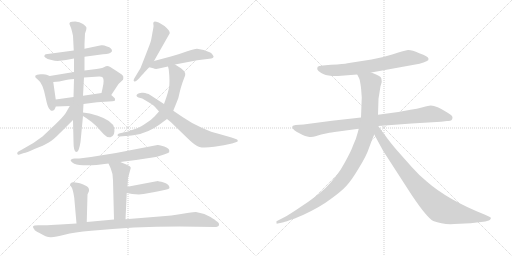
t = 0.00 s
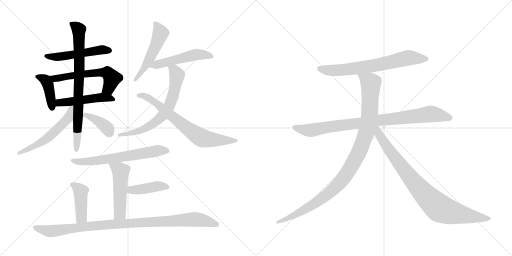
t = 3.04 s
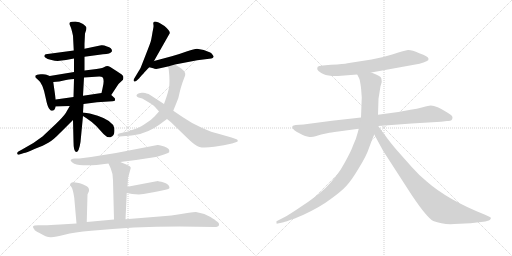
t = 6.07 s
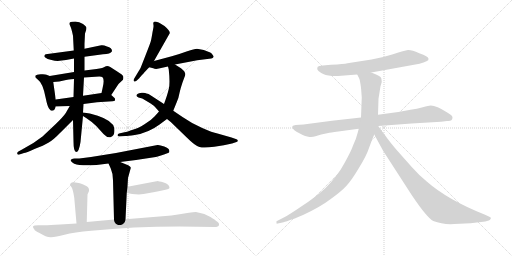
t = 9.11 s
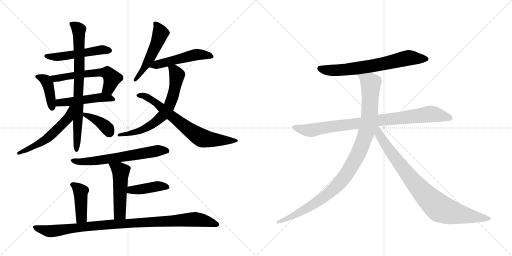
t = 12.14 s
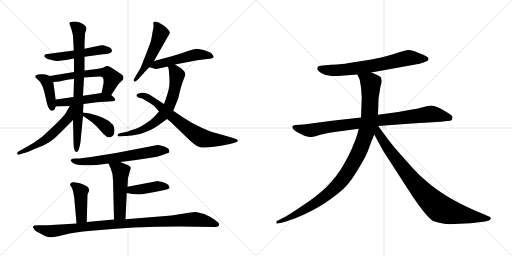
t = 15.18 s

The animated SVG that drew these frames (rendered in a browser with its animation timeline set to each time). Animation: 20 CSS @keyframes rules; one cycle of 15.18 s.

<svg version="1.1" viewBox="0 0 2048 1024" xmlns="http://www.w3.org/2000/svg">
  <g stroke="lightgray" stroke-dasharray="1,1" stroke-width="1" transform="scale(4, 4)">
    <line x1="0" y1="0" x2="256" y2="256"></line>
    <line x1="256" y1="0" x2="0" y2="256"></line>
    <line x1="128" y1="0" x2="128" y2="256"></line>
    <line x1="0" y1="128" x2="256" y2="128"></line>
    <line x1="256" y1="0" x2="512" y2="256"></line>
    <line x1="512" y1="0" x2="256" y2="256"></line>
    <line x1="384" y1="0" x2="384" y2="256"></line>
    <line x1="256" y1="128" x2="512" y2="128"></line>
  </g>
<g transform="scale(1, -1) translate(0, -850)">
   <style type="text/css">
    @keyframes keyframes0 {
      from {
       stroke: black;
       stroke-dashoffset: 513;
       stroke-width: 128;
       }
       63% {
       animation-timing-function: step-end;
       stroke: black;
       stroke-dashoffset: 0;
       stroke-width: 128;
       }
       to {
       stroke: black;
       stroke-width: 1024;
       }
       }
       #make-me-a-hanzi-animation-0 {
         animation: keyframes0 0.667480s both;
         animation-delay: 0.000000s;
         animation-timing-function: linear;
       }
    @keyframes keyframes1 {
      from {
       stroke: black;
       stroke-dashoffset: 407;
       stroke-width: 128;
       }
       57% {
       animation-timing-function: step-end;
       stroke: black;
       stroke-dashoffset: 0;
       stroke-width: 128;
       }
       to {
       stroke: black;
       stroke-width: 1024;
       }
       }
       #make-me-a-hanzi-animation-1 {
         animation: keyframes1 0.581217s both;
         animation-delay: 0.667480s;
         animation-timing-function: linear;
       }
    @keyframes keyframes2 {
      from {
       stroke: black;
       stroke-dashoffset: 578;
       stroke-width: 128;
       }
       65% {
       animation-timing-function: step-end;
       stroke: black;
       stroke-dashoffset: 0;
       stroke-width: 128;
       }
       to {
       stroke: black;
       stroke-width: 1024;
       }
       }
       #make-me-a-hanzi-animation-2 {
         animation: keyframes2 0.720378s both;
         animation-delay: 1.248698s;
         animation-timing-function: linear;
       }
    @keyframes keyframes3 {
      from {
       stroke: black;
       stroke-dashoffset: 486;
       stroke-width: 128;
       }
       61% {
       animation-timing-function: step-end;
       stroke: black;
       stroke-dashoffset: 0;
       stroke-width: 128;
       }
       to {
       stroke: black;
       stroke-width: 1024;
       }
       }
       #make-me-a-hanzi-animation-3 {
         animation: keyframes3 0.645508s both;
         animation-delay: 1.969076s;
         animation-timing-function: linear;
       }
    @keyframes keyframes4 {
      from {
       stroke: black;
       stroke-dashoffset: 777;
       stroke-width: 128;
       }
       72% {
       animation-timing-function: step-end;
       stroke: black;
       stroke-dashoffset: 0;
       stroke-width: 128;
       }
       to {
       stroke: black;
       stroke-width: 1024;
       }
       }
       #make-me-a-hanzi-animation-4 {
         animation: keyframes4 0.882324s both;
         animation-delay: 2.614583s;
         animation-timing-function: linear;
       }
    @keyframes keyframes5 {
      from {
       stroke: black;
       stroke-dashoffset: 547;
       stroke-width: 128;
       }
       64% {
       animation-timing-function: step-end;
       stroke: black;
       stroke-dashoffset: 0;
       stroke-width: 128;
       }
       to {
       stroke: black;
       stroke-width: 1024;
       }
       }
       #make-me-a-hanzi-animation-5 {
         animation: keyframes5 0.695150s both;
         animation-delay: 3.496908s;
         animation-timing-function: linear;
       }
    @keyframes keyframes6 {
      from {
       stroke: black;
       stroke-dashoffset: 383;
       stroke-width: 128;
       }
       55% {
       animation-timing-function: step-end;
       stroke: black;
       stroke-dashoffset: 0;
       stroke-width: 128;
       }
       to {
       stroke: black;
       stroke-width: 1024;
       }
       }
       #make-me-a-hanzi-animation-6 {
         animation: keyframes6 0.561686s both;
         animation-delay: 4.192057s;
         animation-timing-function: linear;
       }
    @keyframes keyframes7 {
      from {
       stroke: black;
       stroke-dashoffset: 512;
       stroke-width: 128;
       }
       63% {
       animation-timing-function: step-end;
       stroke: black;
       stroke-dashoffset: 0;
       stroke-width: 128;
       }
       to {
       stroke: black;
       stroke-width: 1024;
       }
       }
       #make-me-a-hanzi-animation-7 {
         animation: keyframes7 0.666667s both;
         animation-delay: 4.753743s;
         animation-timing-function: linear;
       }
    @keyframes keyframes8 {
      from {
       stroke: black;
       stroke-dashoffset: 505;
       stroke-width: 128;
       }
       62% {
       animation-timing-function: step-end;
       stroke: black;
       stroke-dashoffset: 0;
       stroke-width: 128;
       }
       to {
       stroke: black;
       stroke-width: 1024;
       }
       }
       #make-me-a-hanzi-animation-8 {
         animation: keyframes8 0.660970s both;
         animation-delay: 5.420410s;
         animation-timing-function: linear;
       }
    @keyframes keyframes9 {
      from {
       stroke: black;
       stroke-dashoffset: 666;
       stroke-width: 128;
       }
       68% {
       animation-timing-function: step-end;
       stroke: black;
       stroke-dashoffset: 0;
       stroke-width: 128;
       }
       to {
       stroke: black;
       stroke-width: 1024;
       }
       }
       #make-me-a-hanzi-animation-9 {
         animation: keyframes9 0.791992s both;
         animation-delay: 6.081380s;
         animation-timing-function: linear;
       }
    @keyframes keyframes10 {
      from {
       stroke: black;
       stroke-dashoffset: 701;
       stroke-width: 128;
       }
       70% {
       animation-timing-function: step-end;
       stroke: black;
       stroke-dashoffset: 0;
       stroke-width: 128;
       }
       to {
       stroke: black;
       stroke-width: 1024;
       }
       }
       #make-me-a-hanzi-animation-10 {
         animation: keyframes10 0.820475s both;
         animation-delay: 6.873372s;
         animation-timing-function: linear;
       }
    @keyframes keyframes11 {
      from {
       stroke: black;
       stroke-dashoffset: 633;
       stroke-width: 128;
       }
       67% {
       animation-timing-function: step-end;
       stroke: black;
       stroke-dashoffset: 0;
       stroke-width: 128;
       }
       to {
       stroke: black;
       stroke-width: 1024;
       }
       }
       #make-me-a-hanzi-animation-11 {
         animation: keyframes11 0.765137s both;
         animation-delay: 7.693848s;
         animation-timing-function: linear;
       }
    @keyframes keyframes12 {
      from {
       stroke: black;
       stroke-dashoffset: 498;
       stroke-width: 128;
       }
       62% {
       animation-timing-function: step-end;
       stroke: black;
       stroke-dashoffset: 0;
       stroke-width: 128;
       }
       to {
       stroke: black;
       stroke-width: 1024;
       }
       }
       #make-me-a-hanzi-animation-12 {
         animation: keyframes12 0.655273s both;
         animation-delay: 8.458984s;
         animation-timing-function: linear;
       }
    @keyframes keyframes13 {
      from {
       stroke: black;
       stroke-dashoffset: 415;
       stroke-width: 128;
       }
       57% {
       animation-timing-function: step-end;
       stroke: black;
       stroke-dashoffset: 0;
       stroke-width: 128;
       }
       to {
       stroke: black;
       stroke-width: 1024;
       }
       }
       #make-me-a-hanzi-animation-13 {
         animation: keyframes13 0.587728s both;
         animation-delay: 9.114258s;
         animation-timing-function: linear;
       }
    @keyframes keyframes14 {
      from {
       stroke: black;
       stroke-dashoffset: 422;
       stroke-width: 128;
       }
       58% {
       animation-timing-function: step-end;
       stroke: black;
       stroke-dashoffset: 0;
       stroke-width: 128;
       }
       to {
       stroke: black;
       stroke-width: 1024;
       }
       }
       #make-me-a-hanzi-animation-14 {
         animation: keyframes14 0.593424s both;
         animation-delay: 9.701986s;
         animation-timing-function: linear;
       }
    @keyframes keyframes15 {
      from {
       stroke: black;
       stroke-dashoffset: 991;
       stroke-width: 128;
       }
       76% {
       animation-timing-function: step-end;
       stroke: black;
       stroke-dashoffset: 0;
       stroke-width: 128;
       }
       to {
       stroke: black;
       stroke-width: 1024;
       }
       }
       #make-me-a-hanzi-animation-15 {
         animation: keyframes15 1.056478s both;
         animation-delay: 10.295410s;
         animation-timing-function: linear;
       }
    @keyframes keyframes16 {
      from {
       stroke: black;
       stroke-dashoffset: 688;
       stroke-width: 128;
       }
       69% {
       animation-timing-function: step-end;
       stroke: black;
       stroke-dashoffset: 0;
       stroke-width: 128;
       }
       to {
       stroke: black;
       stroke-width: 1024;
       }
       }
       #make-me-a-hanzi-animation-16 {
         animation: keyframes16 0.809896s both;
         animation-delay: 11.351888s;
         animation-timing-function: linear;
       }
    @keyframes keyframes17 {
      from {
       stroke: black;
       stroke-dashoffset: 883;
       stroke-width: 128;
       }
       74% {
       animation-timing-function: step-end;
       stroke: black;
       stroke-dashoffset: 0;
       stroke-width: 128;
       }
       to {
       stroke: black;
       stroke-width: 1024;
       }
       }
       #make-me-a-hanzi-animation-17 {
         animation: keyframes17 0.968587s both;
         animation-delay: 12.161784s;
         animation-timing-function: linear;
       }
    @keyframes keyframes18 {
      from {
       stroke: black;
       stroke-dashoffset: 1034;
       stroke-width: 128;
       }
       77% {
       animation-timing-function: step-end;
       stroke: black;
       stroke-dashoffset: 0;
       stroke-width: 128;
       }
       to {
       stroke: black;
       stroke-width: 1024;
       }
       }
       #make-me-a-hanzi-animation-18 {
         animation: keyframes18 1.091471s both;
         animation-delay: 13.130371s;
         animation-timing-function: linear;
       }
    @keyframes keyframes19 {
      from {
       stroke: black;
       stroke-dashoffset: 867;
       stroke-width: 128;
       }
       74% {
       animation-timing-function: step-end;
       stroke: black;
       stroke-dashoffset: 0;
       stroke-width: 128;
       }
       to {
       stroke: black;
       stroke-width: 1024;
       }
       }
       #make-me-a-hanzi-animation-19 {
         animation: keyframes19 0.955566s both;
         animation-delay: 14.221842s;
         animation-timing-function: linear;
       }
</style>
<path d="M 295 648 L 183 633 Q 179 631 178 628 Q 175 625 181 620 Q 188 614 206 610 Q 225 605 239 607 L 264 610 L 296 616 L 338 623 L 412 633 Q 442 634 448 645 Q 449 658 428 664 Q 413 671 405 669 L 338 655 L 295 648 Z" fill="lightgray"></path> 
<path d="M 199 546 L 186 551 Q 182 554 163 553 Q 145 551 142 548 Q 140 545 142 540 L 153 530 Q 172 517 183 457 Q 189 427 196 416 L 203 408 Q 218 403 223 424 L 223 452 L 213 522 C 210 542 210 542 199 546 Z" fill="lightgray"></path> 
<path d="M 296 562 L 199 546 C 169 541 183 520 213 522 L 237 524 L 264 530 Q 289 534 296 534 L 336 540 L 397 544 Q 407 544 410 541 Q 419 532 410 496 L 406 478 C 399 449 428 445 445 470 L 474 514 L 492 531 Q 494 537 493 544 Q 493 550 469 564 L 441 582 Q 429 589 421 584 Q 413 578 386 574 L 338 568 L 296 562 Z" fill="lightgray"></path> 
<path d="M 223 424 L 279 426 L 334 434 L 388 441 L 450 445 Q 457 445 460 448 L 460 454 Q 461 455 456 460 L 445 470 C 432 482 432 482 406 478 L 332 467 L 294 462 L 223 452 C 193 448 193 423 223 424 Z" fill="lightgray"></path> 
<path d="M 340 716 L 345 731 Q 345 735 346 738 Q 346 744 332 754 Q 318 764 301 764 Q 285 764 280 761 Q 275 755 280 748 Q 285 740 292 707 L 295 648 L 296 616 L 296 562 L 296 534 L 294 462 L 292 370 L 294 284 Q 294 242 305 242 Q 316 242 322 282 L 332 386 L 332 400 L 334 434 L 332 467 L 336 540 L 338 568 L 338 623 L 338 655 L 338 675 L 340 716 Z" fill="lightgray"></path> 
<path d="M 279 426 L 263 398 Q 254 384 223 354 L 170 304 Q 132 274 90 253 L 72 243 Q 68 240 69 235 Q 71 229 78 232 L 96 238 Q 104 238 138 254 Q 175 268 195 280 Q 215 292 241 319 L 292 370 C 350 428 294 452 279 426 Z" fill="lightgray"></path> 
<path d="M 332 386 L 346 377 Q 369 362 385 346 L 414 314 Q 429 298 442 301 Q 462 307 457 338 Q 451 367 391 387 Q 357 398 332 400 C 306 402 307 402 332 386 Z" fill="lightgray"></path> 
<path d="M 613 757 L 614 748 Q 615 745 610 721 Q 606 696 604 688 Q 602 679 583 631 L 563 580 Q 561 575 555 566 L 537 536 Q 532 528 536 525 Q 540 522 546 527 L 558 538 Q 558 540 574 556 Q 578 562 597 581 L 616 606 L 679 717 Q 681 726 658 746 L 640 757 Q 637 760 625 763 Q 613 766 613 757 Z" fill="lightgray"></path> 
<path d="M 597 581 L 613 577 Q 623 571 649 579 L 672 584 L 700 592 L 789 609 L 845 616 Q 852 617 854 622 Q 856 623 851 630 Q 847 637 841 640 L 815 650 L 788 655 Q 777 654 749 645 Q 722 635 687 625 L 616 606 C 587 598 568 588 597 581 Z" fill="lightgray"></path> 
<path d="M 672 584 L 675 572 Q 681 516 675 494 Q 670 472 656 434 L 636 404 L 619 385 Q 605 369 578 353 Q 551 336 534 332 Q 507 322 498 321 L 476 316 Q 470 314 470 309 Q 470 304 479 304 L 501 306 Q 511 306 539 310 Q 594 319 637 351 L 668 374 L 693 407 L 708 444 Q 714 456 718 478 Q 723 500 730 520 L 737 539 Q 742 549 741 555 Q 740 560 736 566 L 724 577 L 700 592 C 675 608 665 613 672 584 Z" fill="lightgray"></path> 
<path d="M 656 434 L 599 471 Q 596 474 586 476 Q 581 480 567 479 Q 554 478 550 474 Q 540 467 554 460 L 569 456 L 591 443 Q 609 432 614 428 Q 619 424 636 404 L 668 374 L 683 362 L 746 301 Q 781 266 798 262 Q 816 257 857 263 Q 898 268 928 276 L 946 282 Q 952 283 951 288 Q 950 292 946 293 L 926 300 L 870 316 Q 850 320 809 338 Q 769 355 730 382 L 693 407 L 656 434 Z" fill="lightgray"></path> 
<path d="M 481 202 L 544 210 L 623 222 Q 629 223 656 232 L 672 238 Q 679 239 677 248 Q 677 256 657 264 Q 638 271 630 270 L 464 238 L 364 222 L 317 216 L 298 216 Q 268 212 297 195 Q 320 186 386 190 L 434 196 L 481 202 Z" fill="lightgray"></path> 
<path d="M 510 103 L 512 138 L 523 178 Q 524 185 505 192 L 481 202 C 453 214 422 223 434 196 L 443 176 Q 452 156 452 129 L 456 -28 C 457 -58 501 -57 502 -27 L 507 78 L 510 103 Z" fill="lightgray"></path> 
<path d="M 626 125 L 510 103 C 481 97 477 83 507 78 L 529 74 L 555 72 L 574 74 L 619 82 Q 647 87 662 91 Q 677 94 678 98 Q 678 113 655 120 Q 633 126 630 126 Q 627 125 626 125 Z" fill="lightgray"></path> 
<path d="M 347 -38 L 350 72 L 356 86 Q 357 89 355 96 Q 353 102 347 105 L 333 112 Q 321 117 315 118 L 295 121 Q 288 122 284 118 Q 280 114 280 111 L 286 101 Q 290 96 294 76 Q 298 56 298 47 L 306 -44 C 309 -74 346 -68 347 -38 Z" fill="lightgray"></path> 
<path d="M 456 -28 L 347 -38 L 306 -44 L 241 -48 Q 199 -51 178 -51 L 153 -51 Q 134 -51 132 -56 Q 131 -60 137 -67 Q 139 -74 158 -82 Q 186 -100 204 -99 Q 223 -98 258 -89 Q 296 -79 365 -73 Q 532 -56 718 -56 L 858 -58 Q 874 -58 876 -50 Q 878 -42 865 -34 Q 862 -30 842 -18 L 817 -6 L 784 2 Q 775 3 731 -5 Q 687 -13 638 -16 L 502 -27 L 456 -28 Z" fill="lightgray"></path> 
<path d="M 1485 560 L 1678 595 Q 1696 600 1706 605 Q 1716 609 1714 615 Q 1714 625 1677 637 Q 1646 651 1632 650 Q 1619 648 1572 633 Q 1525 618 1486 612 L 1390 597 Q 1377 594 1324 591 L 1291 588 Q 1274 586 1271 583 Q 1269 580 1269 573 Q 1271 567 1285 558 Q 1299 549 1328 546 L 1352 546 L 1429 552 L 1485 560 Z" fill="lightgray"></path> 
<path d="M 1810 380 Q 1810 386 1804 390 L 1789 400 Q 1746 428 1723 428 Q 1715 428 1691 421 Q 1668 414 1642 411 L 1593 402 L 1512 391 L 1444 380 L 1328 367 L 1214 352 L 1183 350 Q 1173 348 1170 346 Q 1166 335 1186 323 L 1211 310 Q 1219 305 1233 303 Q 1248 300 1262 305 Q 1276 310 1285 312 L 1313 318 Q 1319 320 1353 324 L 1435 335 L 1513 346 L 1646 356 L 1764 363 L 1788 366 Q 1810 364 1810 380 Z" fill="lightgray"></path> 
<path d="M 1512 391 L 1514 455 L 1522 505 L 1527 522 Q 1527 528 1525 537 Q 1524 546 1485 560 C 1457 571 1416 579 1429 552 L 1436 538 Q 1440 532 1442 513 Q 1445 493 1445 487 L 1447 460 L 1444 380 L 1435 335 L 1431 320 Q 1425 295 1413 270 Q 1404 244 1377 196 Q 1351 147 1302 98 Q 1262 61 1208 26 Q 1155 -10 1139 -18 L 1108 -34 Q 1104 -35 1106 -41 Q 1105 -46 1111 -44 L 1130 -40 Q 1136 -39 1158 -31 L 1172 -26 Q 1179 -24 1188 -20 L 1212 -10 Q 1281 22 1323 54 Q 1366 85 1385 106 Q 1405 127 1435 177 Q 1466 227 1476 258 Q 1487 289 1497 312 L 1512 391 Z" fill="lightgray"></path> 
<path d="M 1497 312 L 1533 246 L 1648 68 Q 1709 -22 1733 -34 Q 1771 -49 1817 -46 L 1882 -43 L 1941 -36 L 1955 -32 Q 1959 -31 1963 -25 Q 1966 -19 1951 -14 L 1938 -8 Q 1790 51 1707 124 Q 1677 148 1647 182 L 1584 253 Q 1553 290 1541 308 Q 1533 318 1513 346 C 1495 370 1475 353 1497 312 Z" fill="lightgray"></path> 
      <clipPath id="make-me-a-hanzi-clip-0">
      <path d="M 295 648 L 183 633 Q 179 631 178 628 Q 175 625 181 620 Q 188 614 206 610 Q 225 605 239 607 L 264 610 L 296 616 L 338 623 L 412 633 Q 442 634 448 645 Q 449 658 428 664 Q 413 671 405 669 L 338 655 L 295 648 Z" fill="lightgray"></path>
      </clipPath>
      <path clip-path="url(#make-me-a-hanzi-clip-0)" d="M 185 626 L 225 622 L 409 651 L 439 648 " fill="none" id="make-me-a-hanzi-animation-0" stroke-dasharray="385 770" stroke-linecap="round"></path>

      <clipPath id="make-me-a-hanzi-clip-1">
      <path d="M 199 546 L 186 551 Q 182 554 163 553 Q 145 551 142 548 Q 140 545 142 540 L 153 530 Q 172 517 183 457 Q 189 427 196 416 L 203 408 Q 218 403 223 424 L 223 452 L 213 522 C 210 542 210 542 199 546 Z" fill="lightgray"></path>
      </clipPath>
      <path clip-path="url(#make-me-a-hanzi-clip-1)" d="M 148 544 L 171 537 L 190 517 L 208 419 " fill="none" id="make-me-a-hanzi-animation-1" stroke-dasharray="279 558" stroke-linecap="round"></path>

      <clipPath id="make-me-a-hanzi-clip-2">
      <path d="M 296 562 L 199 546 C 169 541 183 520 213 522 L 237 524 L 264 530 Q 289 534 296 534 L 336 540 L 397 544 Q 407 544 410 541 Q 419 532 410 496 L 406 478 C 399 449 428 445 445 470 L 474 514 L 492 531 Q 494 537 493 544 Q 493 550 469 564 L 441 582 Q 429 589 421 584 Q 413 578 386 574 L 338 568 L 296 562 Z" fill="lightgray"></path>
      </clipPath>
      <path clip-path="url(#make-me-a-hanzi-clip-2)" d="M 207 542 L 230 537 L 397 561 L 432 557 L 448 537 L 434 497 L 413 481 " fill="none" id="make-me-a-hanzi-animation-2" stroke-dasharray="450 900" stroke-linecap="round"></path>

      <clipPath id="make-me-a-hanzi-clip-3">
      <path d="M 223 424 L 279 426 L 334 434 L 388 441 L 450 445 Q 457 445 460 448 L 460 454 Q 461 455 456 460 L 445 470 C 432 482 432 482 406 478 L 332 467 L 294 462 L 223 452 C 193 448 193 423 223 424 Z" fill="lightgray"></path>
      </clipPath>
      <path clip-path="url(#make-me-a-hanzi-clip-3)" d="M 230 431 L 238 439 L 386 459 L 436 459 L 454 451 " fill="none" id="make-me-a-hanzi-animation-3" stroke-dasharray="358 716" stroke-linecap="round"></path>

      <clipPath id="make-me-a-hanzi-clip-4">
      <path d="M 340 716 L 345 731 Q 345 735 346 738 Q 346 744 332 754 Q 318 764 301 764 Q 285 764 280 761 Q 275 755 280 748 Q 285 740 292 707 L 295 648 L 296 616 L 296 562 L 296 534 L 294 462 L 292 370 L 294 284 Q 294 242 305 242 Q 316 242 322 282 L 332 386 L 332 400 L 334 434 L 332 467 L 336 540 L 338 568 L 338 623 L 338 655 L 338 675 L 340 716 Z" fill="lightgray"></path>
      </clipPath>
      <path clip-path="url(#make-me-a-hanzi-clip-4)" d="M 286 755 L 316 731 L 318 575 L 305 249 " fill="none" id="make-me-a-hanzi-animation-4" stroke-dasharray="649 1298" stroke-linecap="round"></path>

      <clipPath id="make-me-a-hanzi-clip-5">
      <path d="M 279 426 L 263 398 Q 254 384 223 354 L 170 304 Q 132 274 90 253 L 72 243 Q 68 240 69 235 Q 71 229 78 232 L 96 238 Q 104 238 138 254 Q 175 268 195 280 Q 215 292 241 319 L 292 370 C 350 428 294 452 279 426 Z" fill="lightgray"></path>
      </clipPath>
      <path clip-path="url(#make-me-a-hanzi-clip-5)" d="M 287 421 L 273 378 L 210 315 L 182 291 L 125 257 L 75 237 " fill="none" id="make-me-a-hanzi-animation-5" stroke-dasharray="419 838" stroke-linecap="round"></path>

      <clipPath id="make-me-a-hanzi-clip-6">
      <path d="M 332 386 L 346 377 Q 369 362 385 346 L 414 314 Q 429 298 442 301 Q 462 307 457 338 Q 451 367 391 387 Q 357 398 332 400 C 306 402 307 402 332 386 Z" fill="lightgray"></path>
      </clipPath>
      <path clip-path="url(#make-me-a-hanzi-clip-6)" d="M 338 393 L 395 365 L 425 341 L 438 320 " fill="none" id="make-me-a-hanzi-animation-6" stroke-dasharray="255 510" stroke-linecap="round"></path>

      <clipPath id="make-me-a-hanzi-clip-7">
      <path d="M 613 757 L 614 748 Q 615 745 610 721 Q 606 696 604 688 Q 602 679 583 631 L 563 580 Q 561 575 555 566 L 537 536 Q 532 528 536 525 Q 540 522 546 527 L 558 538 Q 558 540 574 556 Q 578 562 597 581 L 616 606 L 679 717 Q 681 726 658 746 L 640 757 Q 637 760 625 763 Q 613 766 613 757 Z" fill="lightgray"></path>
      </clipPath>
      <path clip-path="url(#make-me-a-hanzi-clip-7)" d="M 622 753 L 642 718 L 635 696 L 589 597 L 540 530 " fill="none" id="make-me-a-hanzi-animation-7" stroke-dasharray="384 768" stroke-linecap="round"></path>

      <clipPath id="make-me-a-hanzi-clip-8">
      <path d="M 597 581 L 613 577 Q 623 571 649 579 L 672 584 L 700 592 L 789 609 L 845 616 Q 852 617 854 622 Q 856 623 851 630 Q 847 637 841 640 L 815 650 L 788 655 Q 777 654 749 645 Q 722 635 687 625 L 616 606 C 587 598 568 588 597 581 Z" fill="lightgray"></path>
      </clipPath>
      <path clip-path="url(#make-me-a-hanzi-clip-8)" d="M 603 587 L 787 632 L 846 624 " fill="none" id="make-me-a-hanzi-animation-8" stroke-dasharray="377 754" stroke-linecap="round"></path>

      <clipPath id="make-me-a-hanzi-clip-9">
      <path d="M 672 584 L 675 572 Q 681 516 675 494 Q 670 472 656 434 L 636 404 L 619 385 Q 605 369 578 353 Q 551 336 534 332 Q 507 322 498 321 L 476 316 Q 470 314 470 309 Q 470 304 479 304 L 501 306 Q 511 306 539 310 Q 594 319 637 351 L 668 374 L 693 407 L 708 444 Q 714 456 718 478 Q 723 500 730 520 L 737 539 Q 742 549 741 555 Q 740 560 736 566 L 724 577 L 700 592 C 675 608 665 613 672 584 Z" fill="lightgray"></path>
      </clipPath>
      <path clip-path="url(#make-me-a-hanzi-clip-9)" d="M 681 580 L 704 558 L 706 534 L 689 457 L 675 421 L 655 392 L 610 353 L 559 326 L 476 310 " fill="none" id="make-me-a-hanzi-animation-9" stroke-dasharray="538 1076" stroke-linecap="round"></path>

      <clipPath id="make-me-a-hanzi-clip-10">
      <path d="M 656 434 L 599 471 Q 596 474 586 476 Q 581 480 567 479 Q 554 478 550 474 Q 540 467 554 460 L 569 456 L 591 443 Q 609 432 614 428 Q 619 424 636 404 L 668 374 L 683 362 L 746 301 Q 781 266 798 262 Q 816 257 857 263 Q 898 268 928 276 L 946 282 Q 952 283 951 288 Q 950 292 946 293 L 926 300 L 870 316 Q 850 320 809 338 Q 769 355 730 382 L 693 407 L 656 434 Z" fill="lightgray"></path>
      </clipPath>
      <path clip-path="url(#make-me-a-hanzi-clip-10)" d="M 557 468 L 573 468 L 609 449 L 726 354 L 805 299 L 847 291 L 946 288 " fill="none" id="make-me-a-hanzi-animation-10" stroke-dasharray="573 1146" stroke-linecap="round"></path>

      <clipPath id="make-me-a-hanzi-clip-11">
      <path d="M 481 202 L 544 210 L 623 222 Q 629 223 656 232 L 672 238 Q 679 239 677 248 Q 677 256 657 264 Q 638 271 630 270 L 464 238 L 364 222 L 317 216 L 298 216 Q 268 212 297 195 Q 320 186 386 190 L 434 196 L 481 202 Z" fill="lightgray"></path>
      </clipPath>
      <path clip-path="url(#make-me-a-hanzi-clip-11)" d="M 294 206 L 356 204 L 633 248 L 667 247 " fill="none" id="make-me-a-hanzi-animation-11" stroke-dasharray="505 1010" stroke-linecap="round"></path>

      <clipPath id="make-me-a-hanzi-clip-12">
      <path d="M 510 103 L 512 138 L 523 178 Q 524 185 505 192 L 481 202 C 453 214 422 223 434 196 L 443 176 Q 452 156 452 129 L 456 -28 C 457 -58 501 -57 502 -27 L 507 78 L 510 103 Z" fill="lightgray"></path>
      </clipPath>
      <path clip-path="url(#make-me-a-hanzi-clip-12)" d="M 442 194 L 483 164 L 479 -5 L 463 -20 " fill="none" id="make-me-a-hanzi-animation-12" stroke-dasharray="370 740" stroke-linecap="round"></path>

      <clipPath id="make-me-a-hanzi-clip-13">
      <path d="M 626 125 L 510 103 C 481 97 477 83 507 78 L 529 74 L 555 72 L 574 74 L 619 82 Q 647 87 662 91 Q 677 94 678 98 Q 678 113 655 120 Q 633 126 630 126 Q 627 125 626 125 Z" fill="lightgray"></path>
      </clipPath>
      <path clip-path="url(#make-me-a-hanzi-clip-13)" d="M 514 84 L 524 90 L 631 105 L 670 102 " fill="none" id="make-me-a-hanzi-animation-13" stroke-dasharray="287 574" stroke-linecap="round"></path>

      <clipPath id="make-me-a-hanzi-clip-14">
      <path d="M 347 -38 L 350 72 L 356 86 Q 357 89 355 96 Q 353 102 347 105 L 333 112 Q 321 117 315 118 L 295 121 Q 288 122 284 118 Q 280 114 280 111 L 286 101 Q 290 96 294 76 Q 298 56 298 47 L 306 -44 C 309 -74 346 -68 347 -38 Z" fill="lightgray"></path>
      </clipPath>
      <path clip-path="url(#make-me-a-hanzi-clip-14)" d="M 290 110 L 323 84 L 326 -14 L 312 -36 " fill="none" id="make-me-a-hanzi-animation-14" stroke-dasharray="294 588" stroke-linecap="round"></path>

      <clipPath id="make-me-a-hanzi-clip-15">
      <path d="M 456 -28 L 347 -38 L 306 -44 L 241 -48 Q 199 -51 178 -51 L 153 -51 Q 134 -51 132 -56 Q 131 -60 137 -67 Q 139 -74 158 -82 Q 186 -100 204 -99 Q 223 -98 258 -89 Q 296 -79 365 -73 Q 532 -56 718 -56 L 858 -58 Q 874 -58 876 -50 Q 878 -42 865 -34 Q 862 -30 842 -18 L 817 -6 L 784 2 Q 775 3 731 -5 Q 687 -13 638 -16 L 502 -27 L 456 -28 Z" fill="lightgray"></path>
      </clipPath>
      <path clip-path="url(#make-me-a-hanzi-clip-15)" d="M 138 -60 L 207 -75 L 450 -46 L 781 -27 L 867 -48 " fill="none" id="make-me-a-hanzi-animation-15" stroke-dasharray="863 1726" stroke-linecap="round"></path>

      <clipPath id="make-me-a-hanzi-clip-16">
      <path d="M 1485 560 L 1678 595 Q 1696 600 1706 605 Q 1716 609 1714 615 Q 1714 625 1677 637 Q 1646 651 1632 650 Q 1619 648 1572 633 Q 1525 618 1486 612 L 1390 597 Q 1377 594 1324 591 L 1291 588 Q 1274 586 1271 583 Q 1269 580 1269 573 Q 1271 567 1285 558 Q 1299 549 1328 546 L 1352 546 L 1429 552 L 1485 560 Z" fill="lightgray"></path>
      </clipPath>
      <path clip-path="url(#make-me-a-hanzi-clip-16)" d="M 1278 576 L 1308 569 L 1358 569 L 1518 591 L 1625 617 L 1705 614 " fill="none" id="make-me-a-hanzi-animation-16" stroke-dasharray="560 1120" stroke-linecap="round"></path>

      <clipPath id="make-me-a-hanzi-clip-17">
      <path d="M 1810 380 Q 1810 386 1804 390 L 1789 400 Q 1746 428 1723 428 Q 1715 428 1691 421 Q 1668 414 1642 411 L 1593 402 L 1512 391 L 1444 380 L 1328 367 L 1214 352 L 1183 350 Q 1173 348 1170 346 Q 1166 335 1186 323 L 1211 310 Q 1219 305 1233 303 Q 1248 300 1262 305 Q 1276 310 1285 312 L 1313 318 Q 1319 320 1353 324 L 1435 335 L 1513 346 L 1646 356 L 1764 363 L 1788 366 Q 1810 364 1810 380 Z" fill="lightgray"></path>
      </clipPath>
      <path clip-path="url(#make-me-a-hanzi-clip-17)" d="M 1178 342 L 1214 331 L 1249 329 L 1310 342 L 1718 394 L 1797 379 " fill="none" id="make-me-a-hanzi-animation-17" stroke-dasharray="755 1510" stroke-linecap="round"></path>

      <clipPath id="make-me-a-hanzi-clip-18">
      <path d="M 1512 391 L 1514 455 L 1522 505 L 1527 522 Q 1527 528 1525 537 Q 1524 546 1485 560 C 1457 571 1416 579 1429 552 L 1436 538 Q 1440 532 1442 513 Q 1445 493 1445 487 L 1447 460 L 1444 380 L 1435 335 L 1431 320 Q 1425 295 1413 270 Q 1404 244 1377 196 Q 1351 147 1302 98 Q 1262 61 1208 26 Q 1155 -10 1139 -18 L 1108 -34 Q 1104 -35 1106 -41 Q 1105 -46 1111 -44 L 1130 -40 Q 1136 -39 1158 -31 L 1172 -26 Q 1179 -24 1188 -20 L 1212 -10 Q 1281 22 1323 54 Q 1366 85 1385 106 Q 1405 127 1435 177 Q 1466 227 1476 258 Q 1487 289 1497 312 L 1512 391 Z" fill="lightgray"></path>
      </clipPath>
      <path clip-path="url(#make-me-a-hanzi-clip-18)" d="M 1437 547 L 1483 518 L 1478 391 L 1460 305 L 1415 200 L 1355 115 L 1286 54 L 1189 -5 L 1111 -39 " fill="none" id="make-me-a-hanzi-animation-18" stroke-dasharray="906 1812" stroke-linecap="round"></path>

      <clipPath id="make-me-a-hanzi-clip-19">
      <path d="M 1497 312 L 1533 246 L 1648 68 Q 1709 -22 1733 -34 Q 1771 -49 1817 -46 L 1882 -43 L 1941 -36 L 1955 -32 Q 1959 -31 1963 -25 Q 1966 -19 1951 -14 L 1938 -8 Q 1790 51 1707 124 Q 1677 148 1647 182 L 1584 253 Q 1553 290 1541 308 Q 1533 318 1513 346 C 1495 370 1475 353 1497 312 Z" fill="lightgray"></path>
      </clipPath>
      <path clip-path="url(#make-me-a-hanzi-clip-19)" d="M 1509 338 L 1516 313 L 1555 251 L 1638 143 L 1689 82 L 1759 17 L 1835 -6 L 1955 -24 " fill="none" id="make-me-a-hanzi-animation-19" stroke-dasharray="739 1478" stroke-linecap="round"></path>

</g>
</svg>
